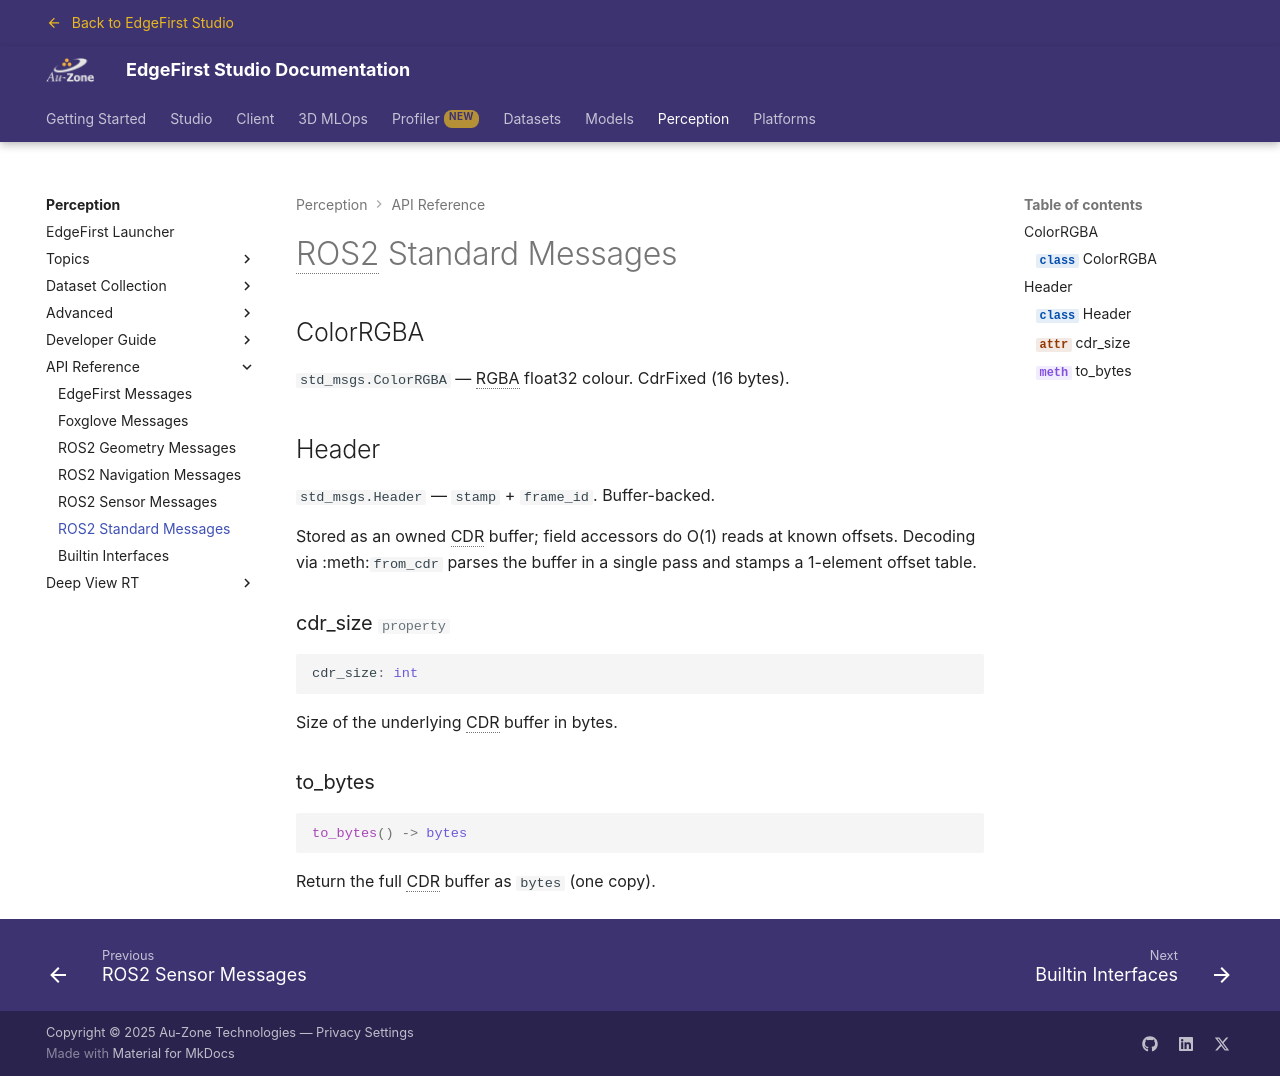

repository: EdgeFirstAI/documentation · page: saas/perception/api/std_msgs/index.html · generator: mkdocs

# ROS2 Standard Messages

## ColorRGBA

::: edgefirst.schemas.std_msgs.ColorRGBA

## Header

::: edgefirst.schemas.std_msgs.Header
